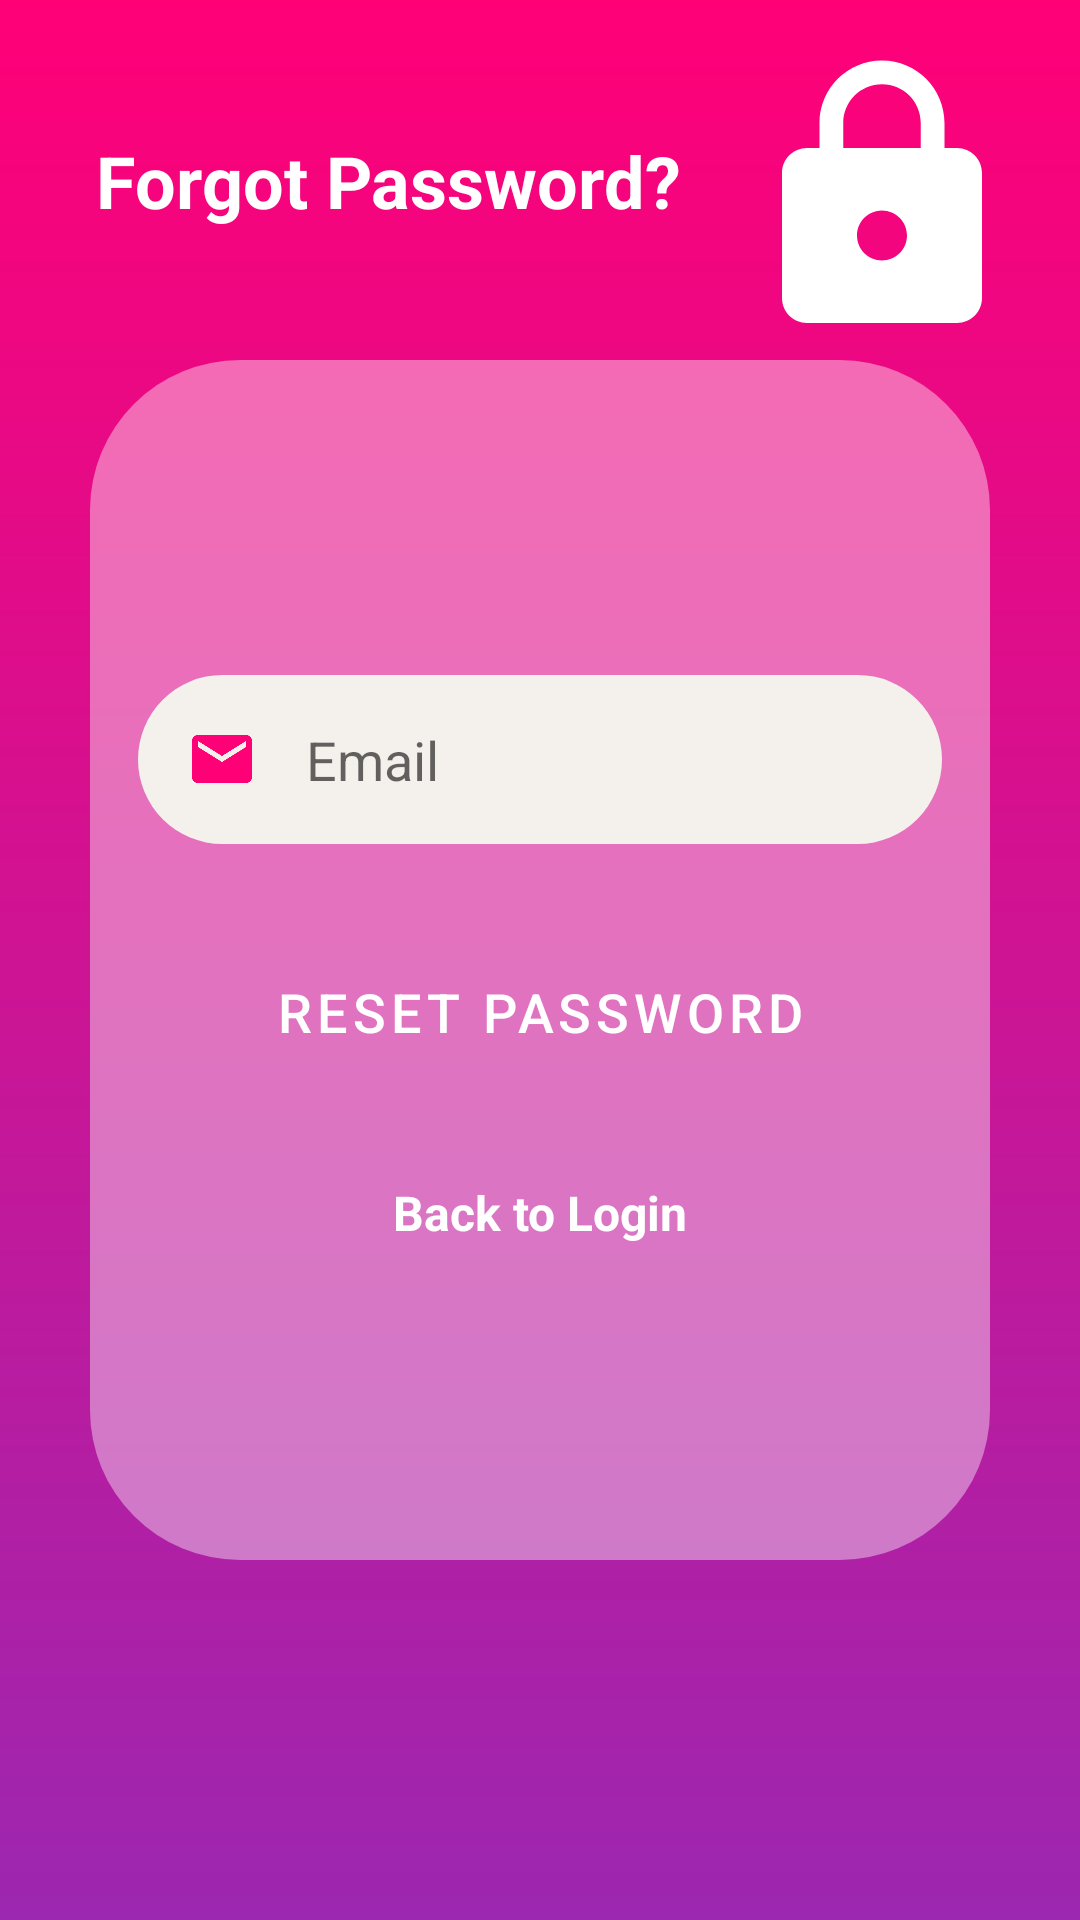

Produce the Android XML layout that renders to this screen, including the resource entries it uses.
<!-- AndroidManifest.xml: application theme Theme.STH -->
<!-- res/layout/forgot_password.xml -->
<?xml version="1.0" encoding="utf-8"?>
<androidx.constraintlayout.widget.ConstraintLayout xmlns:android="http://schemas.android.com/apk/res/android"
    xmlns:app="http://schemas.android.com/apk/res-auto"
    xmlns:tools="http://schemas.android.com/tools"
    android:layout_width="match_parent"
    android:layout_height="match_parent"
    tools:context=".ForgotPasswordActivity"
    android:background="@drawable/gradient_bg">

    <TextView
        android:id="@+id/textView2"
        android:layout_width="0dp"
        android:layout_height="wrap_content"
        android:layout_marginStart="32dp"
        android:layout_marginLeft="32dp"
        android:text="Forgot Password?"
        android:textColor="@color/white"
        android:textSize="24sp"
        android:textStyle="bold"
        app:layout_constraintBottom_toTopOf="@+id/constraintLayout"
        app:layout_constraintEnd_toStartOf="@+id/lock"
        app:layout_constraintStart_toStartOf="parent"
        app:layout_constraintTop_toTopOf="parent"
        tools:ignore="MissingConstraints" />

    <ImageView
        android:id="@+id/lock"
        android:layout_width="100dp"
        android:layout_height="100dp"
        android:layout_marginTop="16dp"
        android:layout_marginEnd="16dp"
        android:layout_marginRight="16dp"
        app:layout_constraintEnd_toEndOf="parent"
        app:layout_constraintTop_toTopOf="parent"
        app:srcCompat="@drawable/password_login"
        android:tint="@color/white"
        tools:ignore="ContentDescription,UseAppTint,VectorDrawableCompat" />

    <androidx.constraintlayout.widget.ConstraintLayout
        android:id="@+id/constraintLayout"
        android:layout_width="300dp"
        android:layout_height="400dp"
        android:background="@drawable/transparant_bg"
        app:layout_constraintBottom_toBottomOf="parent"
        app:layout_constraintEnd_toEndOf="parent"
        app:layout_constraintStart_toStartOf="parent"
        app:layout_constraintTop_toTopOf="parent">

        <LinearLayout
            android:layout_width="match_parent"
            android:layout_height="wrap_content"
            android:orientation="vertical"
            app:layout_constraintBottom_toBottomOf="parent"
            app:layout_constraintTop_toTopOf="parent"
            tools:ignore="MissingConstraints">

            <EditText
                android:id="@+id/email"
                android:layout_width="match_parent"
                android:layout_height="wrap_content"
                android:layout_marginStart="16dp"
                android:layout_marginEnd="16dp"
                android:background="@drawable/round_border"
                android:drawableLeft="@drawable/email_vector"
                android:drawablePadding="16dp"
                android:ems="10"
                android:hint="Email"
                android:inputType="textEmailAddress"
                android:padding="16dp"
                android:textColor="@color/black"
                app:layout_constraintEnd_toEndOf="parent"
                app:layout_constraintStart_toStartOf="parent"
                tools:layout_editor_absoluteY="32dp" />


            <Button
                android:id="@+id/resetBtn"
                android:layout_width="match_parent"
                android:layout_height="wrap_content"
                android:layout_marginStart="16dp"
                android:layout_marginTop="32dp"
                android:layout_marginEnd="16dp"
                android:background="@drawable/round_bg"
                android:text="RESET PASSWORD"
                android:textColor="@color/white"
                android:textSize="18sp"
                android:textStyle="normal"
                app:backgroundTint="#FF0077"
                app:elevation="10dp"
                app:layout_constraintEnd_toEndOf="parent"
                app:layout_constraintStart_toStartOf="parent"
                app:layout_constraintTop_toBottomOf="@+id/username" />

            <TextView
                android:id="@+id/login"
                android:layout_width="match_parent"
                android:layout_height="wrap_content"
                android:text="Back to Login"
                android:textColor="@color/white"
                android:textSize="16sp"
                android:textStyle="bold"
                android:layout_marginTop="32dp"
                android:textAlignment="center"
                app:layout_constraintEnd_toEndOf="parent"
                app:layout_constraintStart_toStartOf="parent"
                app:layout_constraintTop_toBottomOf="@+id/resetBtn"
                tools:ignore="MissingConstraints" />
        </LinearLayout>

    </androidx.constraintlayout.widget.ConstraintLayout>
    <ProgressBar
        android:id="@+id/progressBar"
        style="?android:attr/progressBarStyleLarge"
        android:layout_width="wrap_content"
        android:layout_height="wrap_content"
        android:visibility="gone"
        app:layout_constraintBottom_toBottomOf="parent"
        app:layout_constraintEnd_toEndOf="parent"
        app:layout_constraintStart_toStartOf="parent"
        app:layout_constraintTop_toTopOf="parent"
        tools:ignore="MissingConstraints"
        />
</androidx.constraintlayout.widget.ConstraintLayout>
<!-- resources referenced by this layout -->
<resources>
  <color name="black">#FF000000</color>
  <color name="white">#FFFFFFFF</color>
  <!-- drawable email_vector (drawable) -->
  <vector xmlns:android="http://schemas.android.com/apk/res/android"
      android:width="24dp"
      android:height="24dp"
      android:viewportWidth="24"
      android:viewportHeight="24"
      android:tint="#FF0077">
    <path
        android:fillColor="@android:color/white"
        android:pathData="M20,4L4,4c-1.1,0 -1.99,0.9 -1.99,2L2,18c0,1.1 0.9,2 2,2h16c1.1,0 2,-0.9 2,-2L22,6c0,-1.1 -0.9,-2 -2,-2zM20,8l-8,5 -8,-5L4,6l8,5 8,-5v2z"/>
  </vector>
  <!-- drawable gradient_bg (drawable) -->
  <?xml version="1.0" encoding="utf-8"?>
  <shape xmlns:android="http://schemas.android.com/apk/res/android"
      android:shape="rectangle">
  
      <gradient
          android:startColor="#FF0077"
          android:endColor="#9C27B0"
          android:type="linear"
          android:angle="-90"/>
  </shape>
  <!-- drawable password_login (drawable-v24) -->
  <vector android:height="24dp" android:tint="#FF0077"
      android:viewportHeight="24" android:viewportWidth="24"
      android:width="24dp" xmlns:android="http://schemas.android.com/apk/res/android">
      <path android:fillColor="@android:color/white" android:pathData="M18,8h-1L17,6c0,-2.76 -2.24,-5 -5,-5S7,3.24 7,6v2L6,8c-1.1,0 -2,0.9 -2,2v10c0,1.1 0.9,2 2,2h12c1.1,0 2,-0.9 2,-2L20,10c0,-1.1 -0.9,-2 -2,-2zM12,17c-1.1,0 -2,-0.9 -2,-2s0.9,-2 2,-2 2,0.9 2,2 -0.9,2 -2,2zM15.1,8L8.9,8L8.9,6c0,-1.71 1.39,-3.1 3.1,-3.1 1.71,0 3.1,1.39 3.1,3.1v2z"/>
  </vector>
  <!-- drawable round_border (drawable-v24) -->
  <?xml version="1.0" encoding="utf-8"?>
  <shape xmlns:android="http://schemas.android.com/apk/res/android"
      android:shape="rectangle">
  
      <solid
          android:color="#F4F0EC"/>
      <corners android:radius="100dp"/>
  </shape>
  <!-- drawable transparant_bg (drawable-v24) -->
  <?xml version="1.0" encoding="utf-8"?>
  <shape xmlns:android="http://schemas.android.com/apk/res/android"
      android:shape="rectangle">
  
      <solid android:color="#66FFFFFF"/>
      <corners android:radius="50dp"/>
  
  </shape>
  <style name="Theme.STH" parent="Theme.MaterialComponents.DayNight.NoActionBar">
          
          <item name="colorPrimary">#FF0077</item>
          <item name="colorPrimaryVariant">#E4FF0077</item>
          <item name="colorOnPrimary">@color/white</item>
          
          <item name="colorSecondary">#FF0077</item>
          <item name="colorSecondaryVariant">@color/teal_700</item>
          <item name="colorOnSecondary">@color/black</item>
          
          <item name="android:statusBarColor" tools:targetApi="l">?attr/colorPrimaryVariant</item>
          
      </style>
  <color name="teal_700">#FF0077</color>
</resources>
